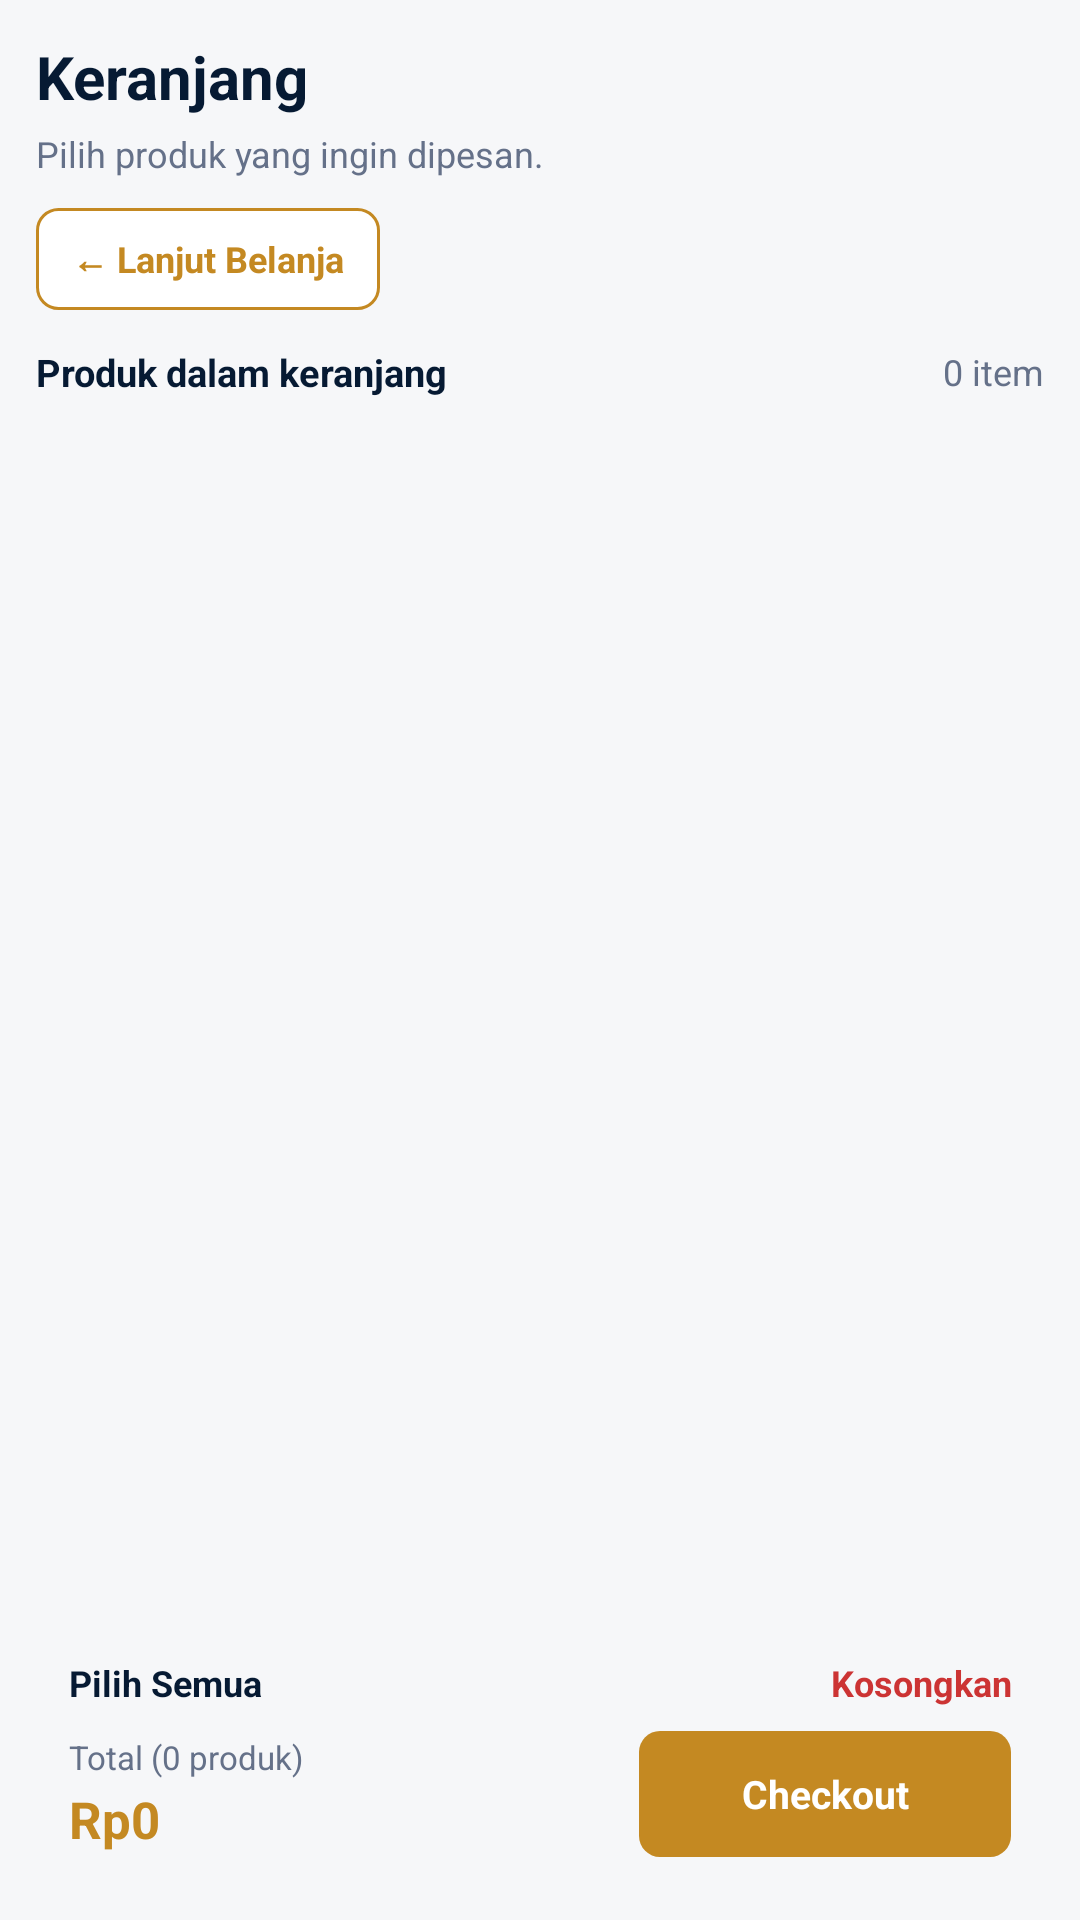

The Android layout XML behind this screen, and the referenced resources:
<!-- AndroidManifest.xml: application theme Theme.Sitahu -->
<!-- res/layout/fragment_cart.xml -->
<?xml version="1.0" encoding="utf-8"?>
<LinearLayout xmlns:android="http://schemas.android.com/apk/res/android"
    android:layout_width="match_parent"
    android:layout_height="match_parent"
    android:orientation="vertical"
    android:background="@color/bg"
    android:paddingStart="12dp"
    android:paddingTop="12dp"
    android:paddingEnd="12dp"
    android:paddingBottom="10dp">

    <TextView
        android:id="@+id/txtCartTitle"
        android:layout_width="match_parent"
        android:layout_height="wrap_content"
        android:text="Keranjang"
        android:textColor="@color/text_main"
        android:textStyle="bold"
        android:textSize="20sp" />

    <TextView
        android:id="@+id/txtCartDesc"
        android:layout_width="match_parent"
        android:layout_height="wrap_content"
        android:layout_marginTop="4dp"
        android:text="Pilih produk yang ingin dipesan."
        android:textColor="@color/text_muted"
        android:textSize="12sp" />

    <TextView
        android:id="@+id/btnContinue"
        android:layout_width="wrap_content"
        android:layout_height="34dp"
        android:layout_marginTop="10dp"
        android:background="@drawable/bg_button_outline_orange"
        android:gravity="center"
        android:paddingStart="12dp"
        android:paddingEnd="12dp"
        android:text="← Lanjut Belanja"
        android:textColor="@color/primary"
        android:textSize="12sp"
        android:textStyle="bold" />

    <LinearLayout
        android:id="@+id/cartBoardHead"
        android:layout_width="match_parent"
        android:layout_height="wrap_content"
        android:layout_marginTop="12dp"
        android:gravity="center_vertical"
        android:orientation="horizontal">

        <CheckBox
            android:id="@+id/chkSelectAllTop"
            android:layout_width="wrap_content"
            android:layout_height="wrap_content"
            android:buttonTint="@color/primary"
            android:text="Produk dalam keranjang"
            android:textColor="@color/text_main"
            android:textSize="12.5sp"
            android:textStyle="bold" />

        <TextView
            android:id="@+id/txtCartCount"
            android:layout_width="0dp"
            android:layout_height="wrap_content"
            android:layout_weight="1"
            android:gravity="end"
            android:text="0 item"
            android:textColor="@color/text_muted"
            android:textSize="12sp" />
    </LinearLayout>

    <androidx.recyclerview.widget.RecyclerView
        android:id="@+id/rvCart"
        android:layout_width="match_parent"
        android:layout_height="0dp"
        android:layout_weight="1"
        android:layout_marginTop="8dp" />

    <TextView
        android:id="@+id/txtEmptyCart"
        android:layout_width="match_parent"
        android:layout_height="wrap_content"
        android:padding="20dp"
        android:text="Keranjang kosong. Pilih produk dulu untuk checkout."
        android:textAlignment="center"
        android:textColor="@color/text_muted"
        android:visibility="gone" />

    <LinearLayout
        android:id="@+id/summaryBox"
        android:layout_width="match_parent"
        android:layout_height="wrap_content"
        android:layout_marginTop="10dp"
        android:background="@drawable/bg_cart_summary"
        android:orientation="vertical"
        android:padding="11dp">

        <LinearLayout
            android:layout_width="match_parent"
            android:layout_height="wrap_content"
            android:gravity="center_vertical"
            android:orientation="horizontal">

            <CheckBox
                android:id="@+id/chkSelectAllBottom"
                android:layout_width="wrap_content"
                android:layout_height="wrap_content"
                android:buttonTint="@color/primary"
                android:text="Pilih Semua"
                android:textColor="@color/text_main"
                android:textSize="12sp"
                android:textStyle="bold" />

            <TextView
                android:id="@+id/btnClearCart"
                android:layout_width="0dp"
                android:layout_height="wrap_content"
                android:layout_weight="1"
                android:gravity="end"
                android:text="Kosongkan"
                android:textColor="@color/danger"
                android:textSize="12sp"
                android:textStyle="bold" />
        </LinearLayout>

        <LinearLayout
            android:layout_width="match_parent"
            android:layout_height="wrap_content"
            android:layout_marginTop="8dp"
            android:gravity="center_vertical"
            android:orientation="horizontal">

            <LinearLayout
                android:layout_width="0dp"
                android:layout_height="wrap_content"
                android:layout_weight="1"
                android:orientation="vertical">

                <TextView
                    android:id="@+id/txtTotalLabel"
                    android:layout_width="match_parent"
                    android:layout_height="wrap_content"
                    android:text="Total (0 produk)"
                    android:textColor="@color/text_muted"
                    android:textSize="11sp" />

                <TextView
                    android:id="@+id/txtTotalPrice"
                    android:layout_width="match_parent"
                    android:layout_height="wrap_content"
                    android:layout_marginTop="2dp"
                    android:text="Rp0"
                    android:textColor="@color/primary"
                    android:textSize="17sp"
                    android:textStyle="bold" />
            </LinearLayout>

            <TextView
                android:id="@+id/btnCheckout"
                android:layout_width="124dp"
                android:layout_height="42dp"
                android:background="@drawable/bg_button_orange"
                android:gravity="center"
                android:text="Checkout"
                android:textColor="#FFFFFF"
                android:textSize="13sp"
                android:textStyle="bold" />
        </LinearLayout>
    </LinearLayout>
</LinearLayout>
<!-- resources referenced by this layout -->
<resources>
  <color name="bg">#F6F7F9</color>
  <color name="danger">#CC3434</color>
  <color name="primary">#C48922</color>
  <color name="text_main">#061A33</color>
  <color name="text_muted">#657189</color>
  <!-- drawable bg_button_orange (drawable) -->
  <?xml version="1.0" encoding="utf-8"?>
  <shape xmlns:android="http://schemas.android.com/apk/res/android">
      <solid android:color="@color/primary" />
      <corners android:radius="7dp" />
  </shape>
  <!-- drawable bg_button_outline_orange (drawable) -->
  <?xml version="1.0" encoding="utf-8"?>
  <shape xmlns:android="http://schemas.android.com/apk/res/android">
      <solid android:color="#FFFFFF" />
      <stroke android:width="1dp" android:color="@color/primary" />
      <corners android:radius="7dp" />
  </shape>
  <style name="Theme.Sitahu" parent="Theme.MaterialComponents.DayNight.NoActionBar">
          <item name="android:fontFamily">sans</item>
          <item name="android:windowLightStatusBar">false</item>
          <item name="android:statusBarColor">@color/primary_dark</item>
          <item name="android:navigationBarColor">@color/surface</item>
          <item name="colorPrimary">@color/primary</item>
          <item name="colorPrimaryVariant">@color/primary_dark</item>
          <item name="colorOnPrimary">#FFFFFF</item>
          <item name="colorSecondary">@color/primary</item>
          <item name="android:colorAccent">@color/primary</item>
          <item name="android:windowNoTitle">true</item>
      </style>
  <color name="primary_dark">#142235</color>
  <color name="surface">#FFFFFF</color>
</resources>
